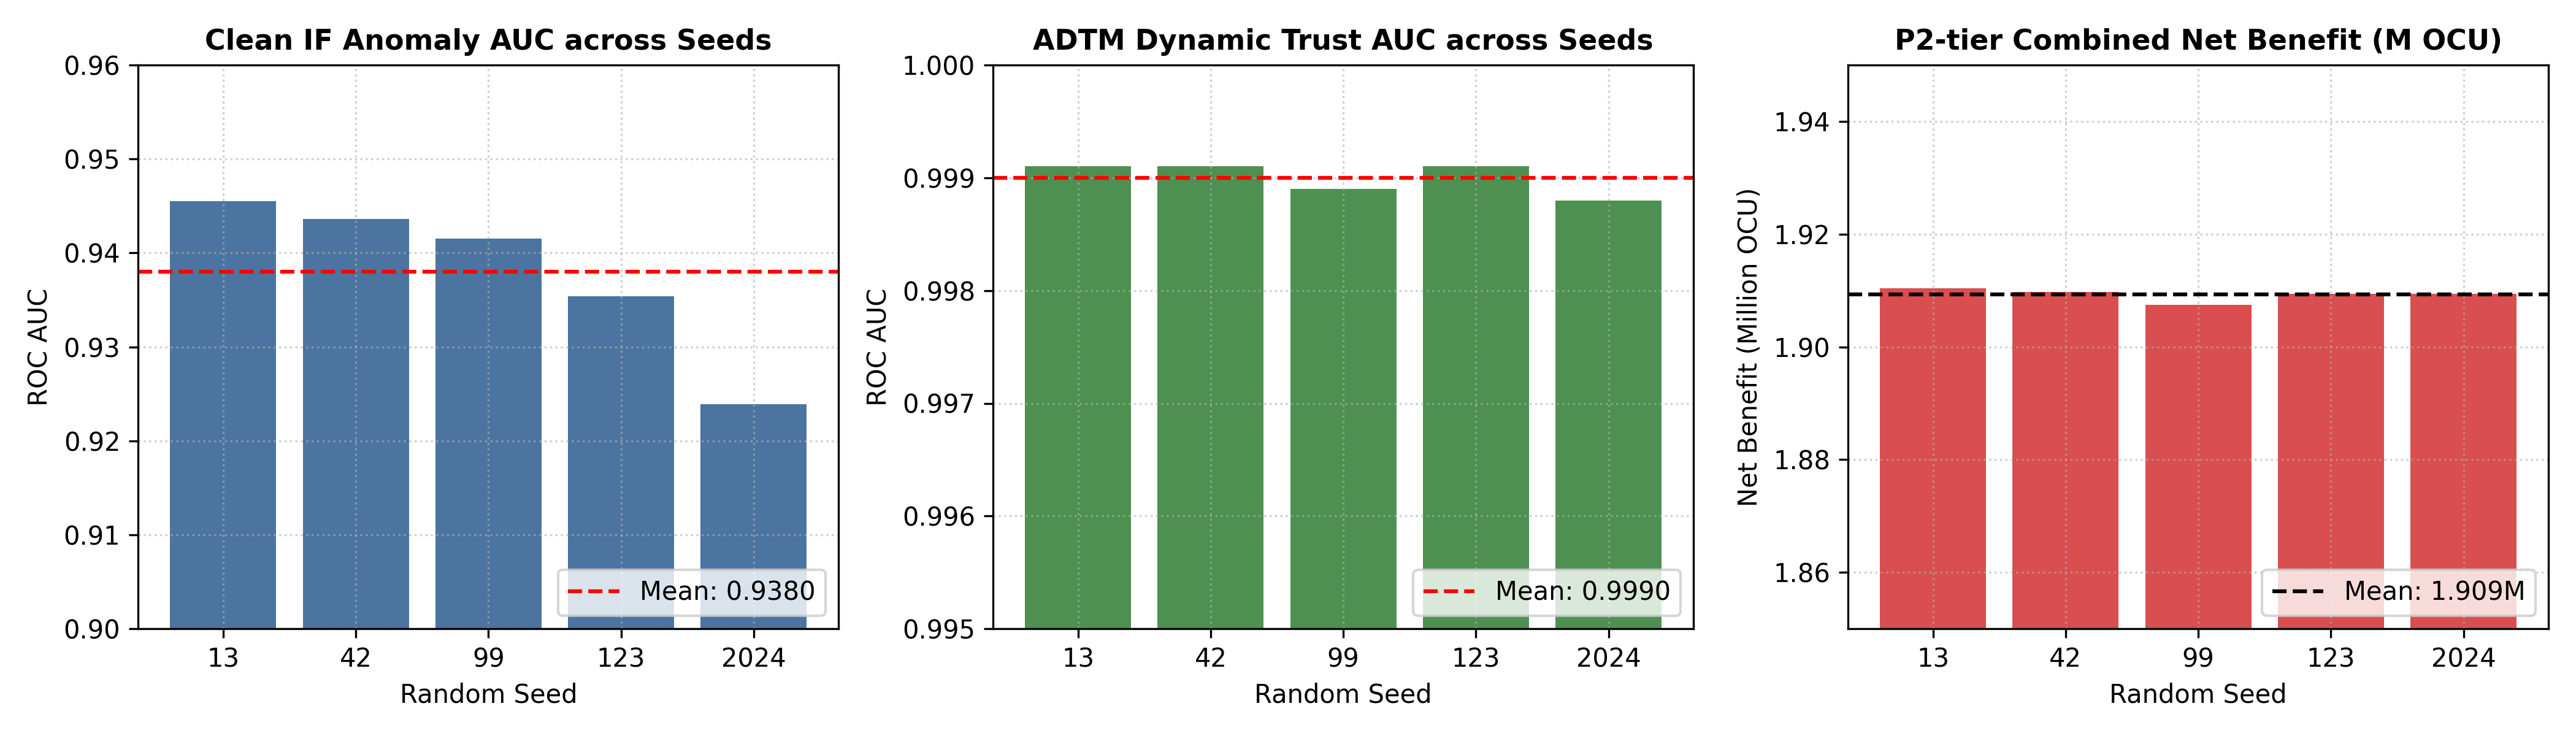

Python code for this plot:
import pandas as pd
import matplotlib.pyplot as plt

df = pd.read_csv('results.csv')
fig, (ax1, ax2, ax3) = plt.subplots(1, 3, figsize=(14, 4))

ax1.bar(df['seed'].astype(str), df['if_auc'], color='#2b5c8f', alpha=0.85)
ax1.axhline(df['if_auc'].mean(), color='red', linestyle='--', label=f"Mean: {df['if_auc'].mean():.4f}")
ax1.set_title('Clean IF Anomaly AUC across Seeds', fontsize=11, fontweight='bold')
ax1.set_xlabel('Random Seed')
ax1.set_ylabel('ROC AUC')
ax1.set_ylim(0.90, 0.96)
ax1.legend(loc='lower right')
ax1.grid(True, linestyle=':', alpha=0.6)

ax2.bar(df['seed'].astype(str), df['trust_auc'], color='#2e7d32', alpha=0.85)
ax2.axhline(df['trust_auc'].mean(), color='red', linestyle='--', label=f"Mean: {df['trust_auc'].mean():.4f}")
ax2.set_title('ADTM Dynamic Trust AUC across Seeds', fontsize=11, fontweight='bold')
ax2.set_xlabel('Random Seed')
ax2.set_ylabel('ROC AUC')
ax2.set_ylim(0.995, 1.000)
ax2.legend(loc='lower right')
ax2.grid(True, linestyle=':', alpha=0.6)

ax3.bar(df['seed'].astype(str), df['p2_tier_comb_net'] / 1e6, color='#d32f2f', alpha=0.85)
ax3.axhline(df['p2_tier_comb_net'].mean() / 1e6, color='black', linestyle='--', label=f"Mean: {df['p2_tier_comb_net'].mean()/1e6:.3f}M")
ax3.set_title('P2-tier Combined Net Benefit (M OCU)', fontsize=11, fontweight='bold')
ax3.set_xlabel('Random Seed')
ax3.set_ylabel('Net Benefit (Million OCU)')
ax3.set_ylim(1.85, 1.95)
ax3.legend(loc='lower right')
ax3.grid(True, linestyle=':', alpha=0.6)

plt.tight_layout()
plt.savefig('plot.png', dpi=300)
print('Saved E1 plot.png')
